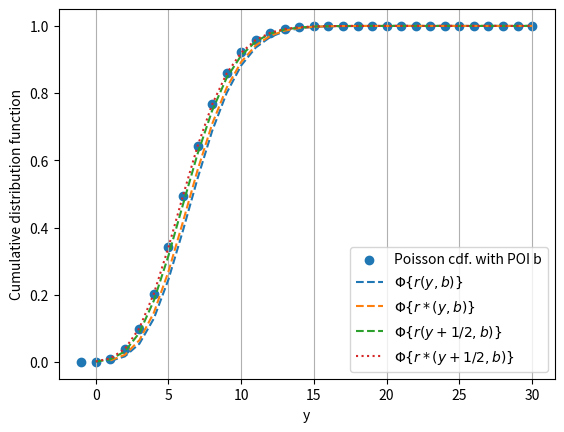
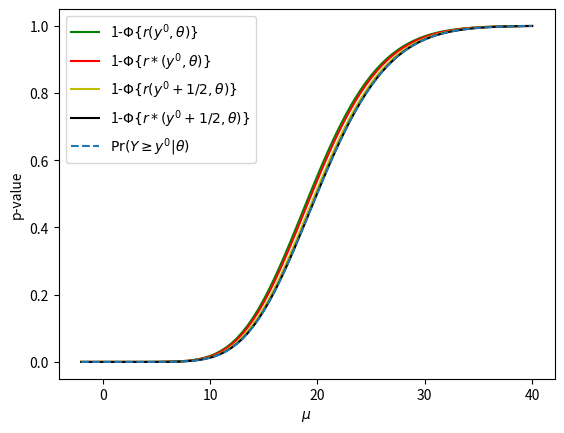
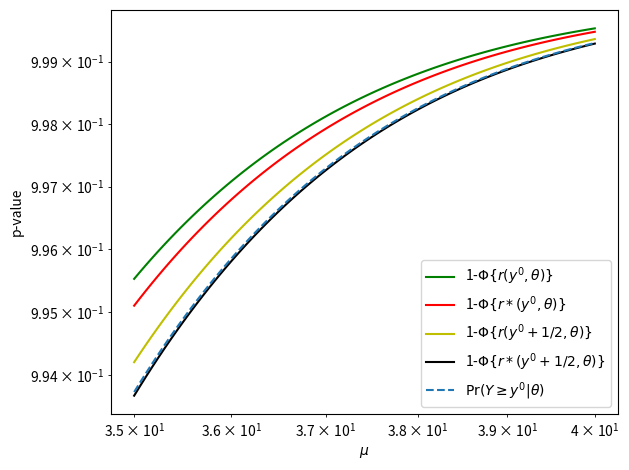

Write Python code to recreate these figures, in order.
import numpy as np
import matplotlib.pyplot as plt
import scipy.stats as stats
import os

# Further comparisons of example from capter 3.3 in Applied Asymptotics: Case Studies in Small-Sampole Statistics

def r(theta, theta_hat):
    return np.sign(theta_hat-theta)*np.sqrt( 2*( theta_hat*np.log(theta_hat/theta) -(theta_hat-theta)))

def t(theta, theta_hat):
    return np.sqrt(theta_hat)*np.log(theta_hat/theta) # using the Wald statistic from the book
    # return (theta_hat-theta)/np.sqrt(theta_hat) # This is what I got by using the formula in 2.3 directly (incorrect)

def r_star(theta, theta_hat):
    return r(theta, theta_hat) +1/r(theta, theta_hat)*np.log(t(theta, theta_hat)/r(theta, theta_hat))

y_0 = 27
b = 6.7
y = np.linspace(-1, 30, 32)
savedir='Book_examples_further/'
os.makedirs(savedir, exist_ok=True)

poisson_B_cdf = stats.poisson.cdf(y, mu=b, loc=0)

plt.scatter(y,poisson_B_cdf, label='Poisson cdf. with POI b')
plt.grid(axis='x')
plt.ylabel('Cumulative distribution function')
plt.xlabel('y')

# Included other models, e.g. naive. naive Mid-P, r*, r* Mid-P, for both plots from the book

r_star_norm = stats.norm.cdf(r_star(b, y), loc=0)
r_norm = stats.norm.cdf(r(b, y), loc=0)
r_norm_midp = stats.norm.cdf(r(b, 0.5+y), loc=0)
r_star_norm_half = stats.norm.cdf(r_star(b, 0.5+y), loc=0)

plt.plot(y, r_norm, '--', label=r'$\Phi\{r(y, b)\}$')
plt.plot(y, r_star_norm, '--', label=r'$\Phi\{r*(y, b)\}$')
plt.plot(y, r_norm_midp, '--', label=r'$\Phi\{r(y+1/2, b)\}$')
plt.plot(y, r_star_norm_half, ':', label=r'$\Phi\{r*(y+1/2, b)\}$')

plt.legend()
plt.savefig(savedir+'book_cdf.png')
plt.clf()

# Changed from Pr(Y>y) to Pr(Y>=y), viz. survival function -> p-value

mus= np.linspace(-2, 40, 42*2+1)

poisson_upperLimit = stats.poisson.sf(y_0-1, mu=b+mus)
# poisson_lowerLimit = stats.poisson.sf(y_0, mu=b+mus)  #No need to show lower limit, as we only are interested in upper limit in HEP

plt.ylabel('p-value')
plt.xlabel(r'$\mu$')

# y_0 - 1 to get upper limit! 

r_star_sf = 1- stats.norm.cdf(r_star(b+mus, y_0-1), loc=0)
r_sf = 1- stats.norm.cdf(r(b+mus, y_0-1), loc=0)
r_star_sf_mp = 1- stats.norm.cdf(r_star(b+mus, y_0-0.5), loc=0)
r_sf_mp = 1- stats.norm.cdf(r(b+mus, y_0-0.5), loc=0)

plt.plot(mus, r_sf, 'g-', label=r'1-$\Phi\{r(y^0, \theta)\}$')

plt.plot(mus, r_star_sf, 'r-', label=r'1-$\Phi\{r*(y^0, \theta)\}$')
plt.plot(mus, r_sf_mp, 'y-', label=r'1-$\Phi\{r(y^0+1/2, \theta)\}$')
plt.plot(mus, r_star_sf_mp, 'k-', label=r'1-$\Phi\{r*(y^0+1/2, \theta)\}$')
plt.plot(mus, poisson_upperLimit, '--', label=r'$\Pr(Y\geq y^0\vert\theta)$')
# plt.plot(mus, poisson_lowerLimit, '--', label=r'$\Pr(Y> y^0\vert\theta)$')

plt.legend()
plt.savefig(savedir+'book_sig.png')
plt.clf()


#Zoom on the upper tail, as this is of interest in HEP due to signal excess!

mus= np.linspace(35, 40, 42*2+1)

poisson_upperLimit = stats.poisson.sf(y_0-1, mu=b+mus)

plt.ylabel('p-value')
plt.xlabel(r'$\mu$')

r_star_sf = 1- stats.norm.cdf(r_star(b+mus, y_0-1), loc=0)
r_sf = 1- stats.norm.cdf(r(b+mus, y_0-1), loc=0)
r_star_sf_mp = 1- stats.norm.cdf(r_star(b+mus, y_0-0.5), loc=0)
r_sf_mp = 1- stats.norm.cdf(r(b+mus, y_0-0.5), loc=0)


plt.plot(mus, r_sf, 'g-', label=r'1-$\Phi\{r(y^0, \theta)\}$')
plt.plot(mus, r_star_sf, 'r-', label=r'1-$\Phi\{r*(y^0, \theta)\}$')
plt.plot(mus, r_sf_mp, 'y-', label=r'1-$\Phi\{r(y^0+1/2, \theta)\}$')
plt.plot(mus, r_star_sf_mp, 'k-', label=r'1-$\Phi\{r*(y^0+1/2, \theta)\}$')
plt.plot(mus, poisson_upperLimit, '--', label=r'$\Pr(Y\geq y^0\vert\theta)$')
plt.legend()
plt.yscale('log')
plt.xscale('log')
plt.tight_layout()
plt.savefig(savedir+'book_sig_zoom.png')
plt.clf()
